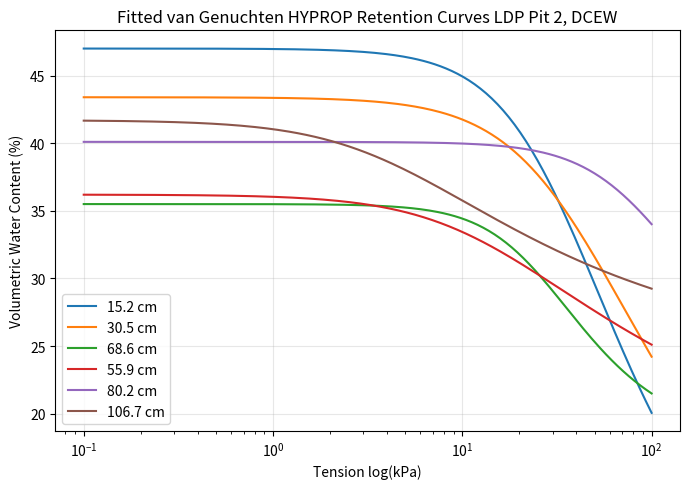

Reproduce this figure in Python.
import numpy as np
import matplotlib.pyplot as plt

# Example van Genuchten parameters for each depth
params = {
    '15.2 cm': {'theta_r': 0.03, 'theta_s': 0.47, 'alpha': 0.03, 'n': 1.81},
    '30.5 cm': {'theta_r': 0.026, 'theta_s': 0.434, 'alpha': 0.026, 'n': 1.588},
    '68.6 cm': {'theta_r': 0.178, 'theta_s': 0.355, 'alpha': 0.0379, 'n': 2.153},
    '55.9 cm': {'theta_r': 0.157, 'theta_s': 0.362, 'alpha': 0.0774, 'n': 1.373},
    '80.2 cm': {'theta_r': 0.201, 'theta_s': 0.401, 'alpha': 0.0106, 'n': 1.935},
    '106.7 cm': {'theta_r': 0.236, 'theta_s': 0.417, 'alpha': 0.2498, 'n': 1.361},
}

def van_genuchten(x, theta_r, theta_s, alpha, n):
    m = 1 - 1/n
    return theta_r + (theta_s - theta_r) / ((1 + (alpha * x)**n)**m)

# Suction/tension range (kPa)
x = np.logspace(-1, 2, 200)  # 0.1 to 100 kPa

plt.figure(figsize=(7,5))
for depth, p in params.items():
    y = van_genuchten(x, p['theta_r'], p['theta_s'], p['alpha'], p['n'])
    if depth == 'Pressure Plate':
        plt.plot(x, y*100, label=f"{depth}", color='black', marker='o', linestyle='none', markerfacecolor='none', markevery=20)
    else:
        plt.plot(x, y*100, label=f"{depth}")

plt.xscale('log')
plt.xlabel('Tension log(kPa)')
plt.ylabel('Volumetric Water Content (%)')
plt.title('Fitted van Genuchten HYPROP Retention Curves LDP Pit 2, DCEW')
plt.legend()
plt.grid(True, alpha=0.3)
plt.tight_layout()
plt.show()